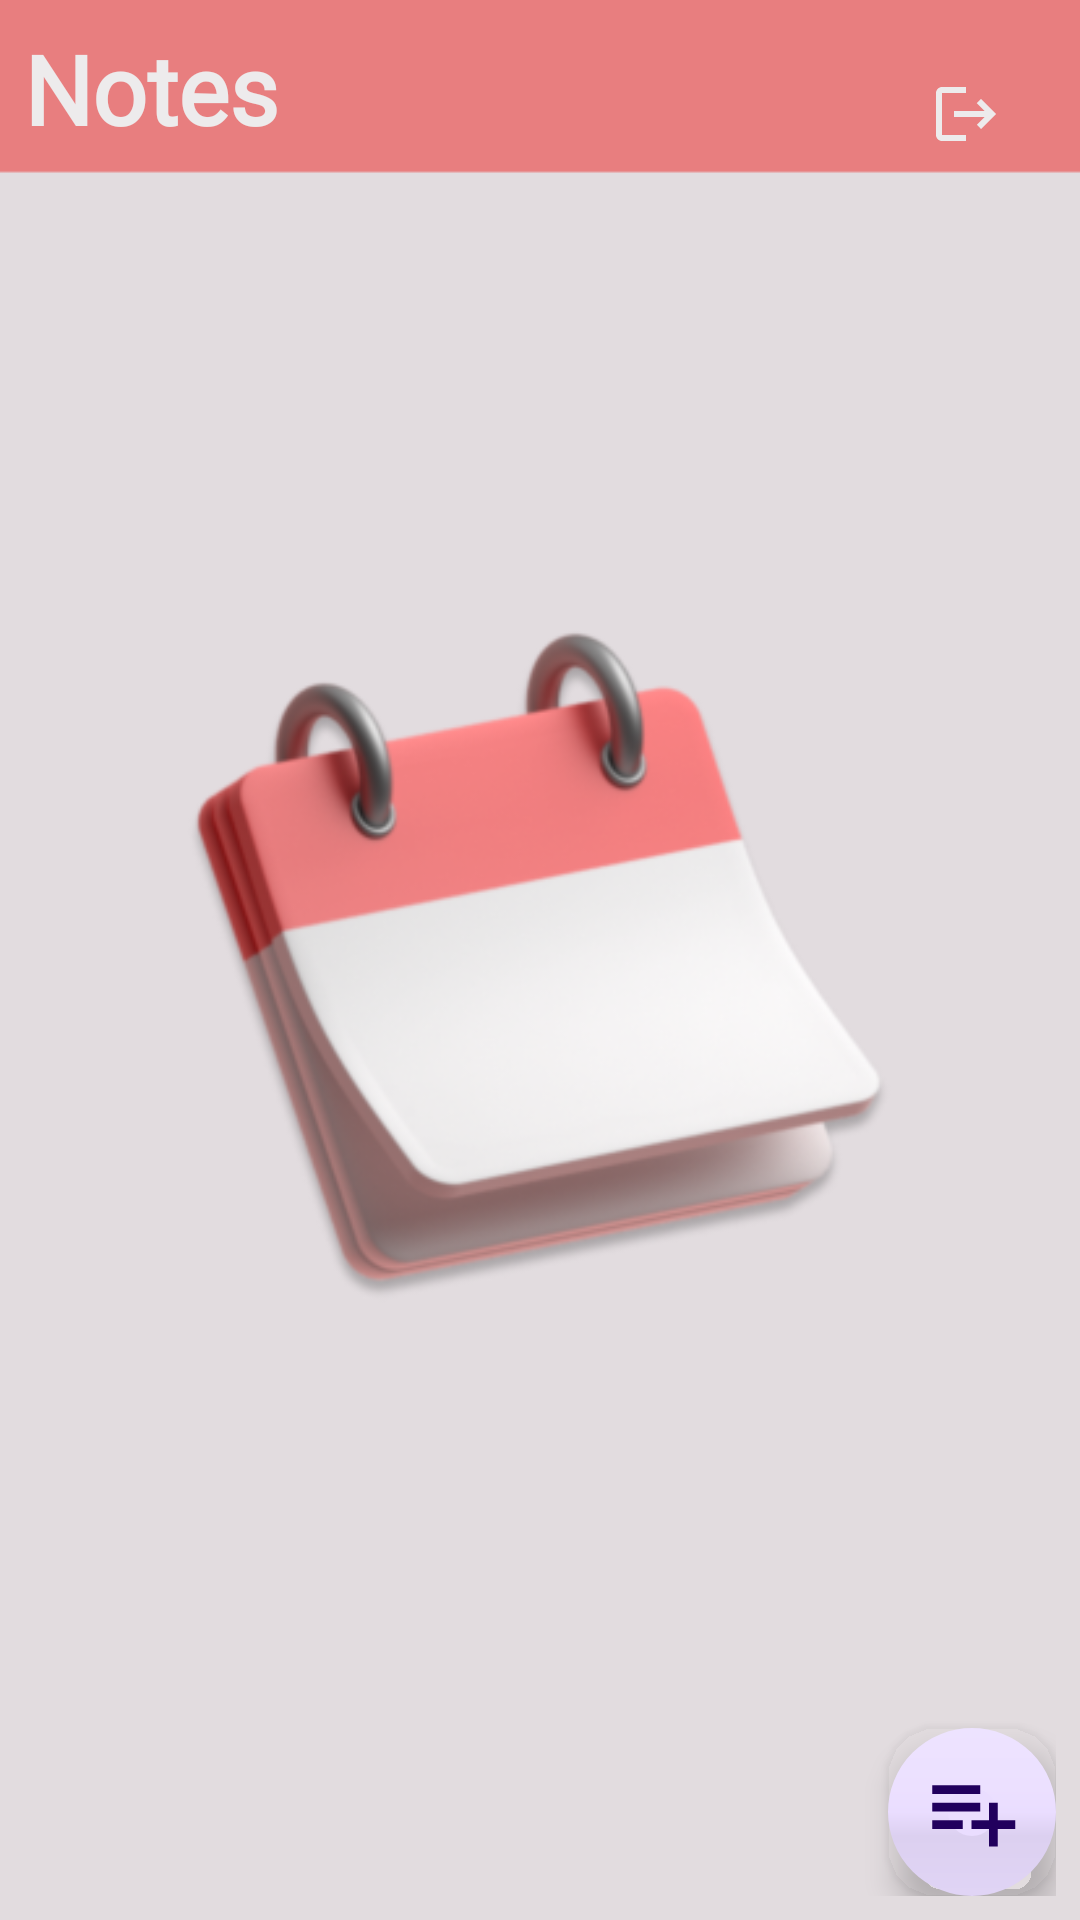

Here is an Android app screen rendered from its layout file. Give the layout XML and the strings, colors and styles it references.
<!-- AndroidManifest.xml: application theme Theme.PersonalNotes -->
<!-- res/layout/activity_main.xml -->
<?xml version="1.0" encoding="utf-8"?>
<RelativeLayout xmlns:android="http://schemas.android.com/apk/res/android"
    xmlns:app="http://schemas.android.com/apk/res-auto"
    xmlns:tools="http://schemas.android.com/tools"
    android:layout_width="match_parent"
    android:layout_height="match_parent"
    android:background="@drawable/empty_notes"
    android:padding="8dp"
    tools:context=".MainActivity">

    <RelativeLayout
        android:layout_width="wrap_content"
        android:layout_height="wrap_content"
        android:id="@+id/title_bar">

        <TextView
            android:layout_width="wrap_content"
            android:layout_height="wrap_content"
            android:text="Notes"
            android:fontFamily="@font/jost_medium"
            android:textColor="@color/secondary_shade"
            android:textStyle="bold"
            android:textSize="32sp"/>

        <ImageButton
            android:layout_width="60dp"
            android:layout_height="60dp"
            android:layout_alignParentEnd="true"
            android:id="@+id/logoutbtn"
            android:background="?attr/selectableItemBackgroundBorderless"
            android:contentDescription="@string/app_name"
            android:src="@drawable/baseline_logout_24" />

    </RelativeLayout>

    <androidx.recyclerview.widget.RecyclerView
        android:layout_width="match_parent"
        android:layout_height="match_parent"
        android:layout_below="@id/title_bar"
        android:layout_marginTop="16dp"
        android:layout_marginBottom="16dp"
        android:id="@+id/recycle"/>

    <com.google.android.material.floatingactionbutton.FloatingActionButton
        android:id="@+id/fab_add"
        android:layout_width="wrap_content"
        android:layout_height="wrap_content"
        android:layout_alignParentEnd="true"
        android:layout_alignParentBottom="true"
        android:background="?attr/selectableItemBackgroundBorderless"
        android:contentDescription="@string/app_name"
        android:src="@drawable/baseline_playlist_add_24"
        app:borderWidth="20dp"
        app:maxImageSize="35dp" />

</RelativeLayout>
<!-- resources referenced by this layout -->
<resources>
  <color name="secondary_shade">#FFEDEBEC</color>
  <!-- drawable baseline_logout_24 (drawable) -->
  <vector android:autoMirrored="true" android:height="24dp"
      android:tint="@color/secondary_shade" android:viewportHeight="24"
      android:viewportWidth="24" android:width="24dp" xmlns:android="http://schemas.android.com/apk/res/android">
      <path android:fillColor="@android:color/white" android:pathData="M17,7l-1.41,1.41L18.17,11H8v2h10.17l-2.58,2.58L17,17l5,-5zM4,5h8V3H4c-1.1,0 -2,0.9 -2,2v14c0,1.1 0.9,2 2,2h8v-2H4V5z"/>
  </vector>
  <!-- drawable baseline_playlist_add_24 (drawable) -->
  <vector android:autoMirrored="true" android:height="24dp"
      android:tint="@color/secondary" android:viewportHeight="24"
      android:viewportWidth="24" android:width="24dp" xmlns:android="http://schemas.android.com/apk/res/android">
      <path android:fillColor="@android:color/white" android:pathData="M14,10H3v2h11V10zM14,6H3v2h11V6zM18,14v-4h-2v4h-4v2h4v4h2v-4h4v-2H18zM3,16h7v-2H3V16z"/>
  </vector>
  <!-- drawable empty_notes: png bitmap (drawable, 60204 bytes) -->
  <string name="app_name">Personal Notes</string>
  <style name="Theme.PersonalNotes" parent="Base.Theme.PersonalNotes" />
  <color name="secondary">#FFE87E7F</color>
  <style name="Base.Theme.PersonalNotes" parent="Theme.Material3.DayNight.NoActionBar">
          
          <item name="colorPrimary">@color/primary</item>
      </style>
  <color name="primary">#FF0963B4</color>
</resources>
